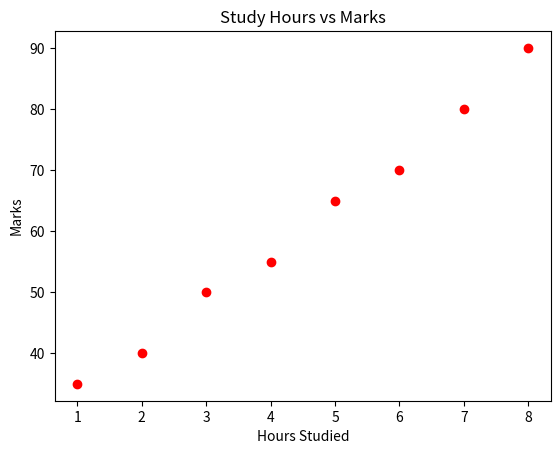

Recreate this plot in Python.
#QUE-9 Create a Scatter Plot showing the relationship between hours studied and marks obtained by students.

import matplotlib.pyplot as plt

hours = [1,2,3,4,5,6,7,8]
marks = [35,40,50,55,65,70,80,90]

plt.scatter(hours, marks, color="red")

plt.title("Study Hours vs Marks")
plt.xlabel("Hours Studied")
plt.ylabel("Marks")

plt.show()
